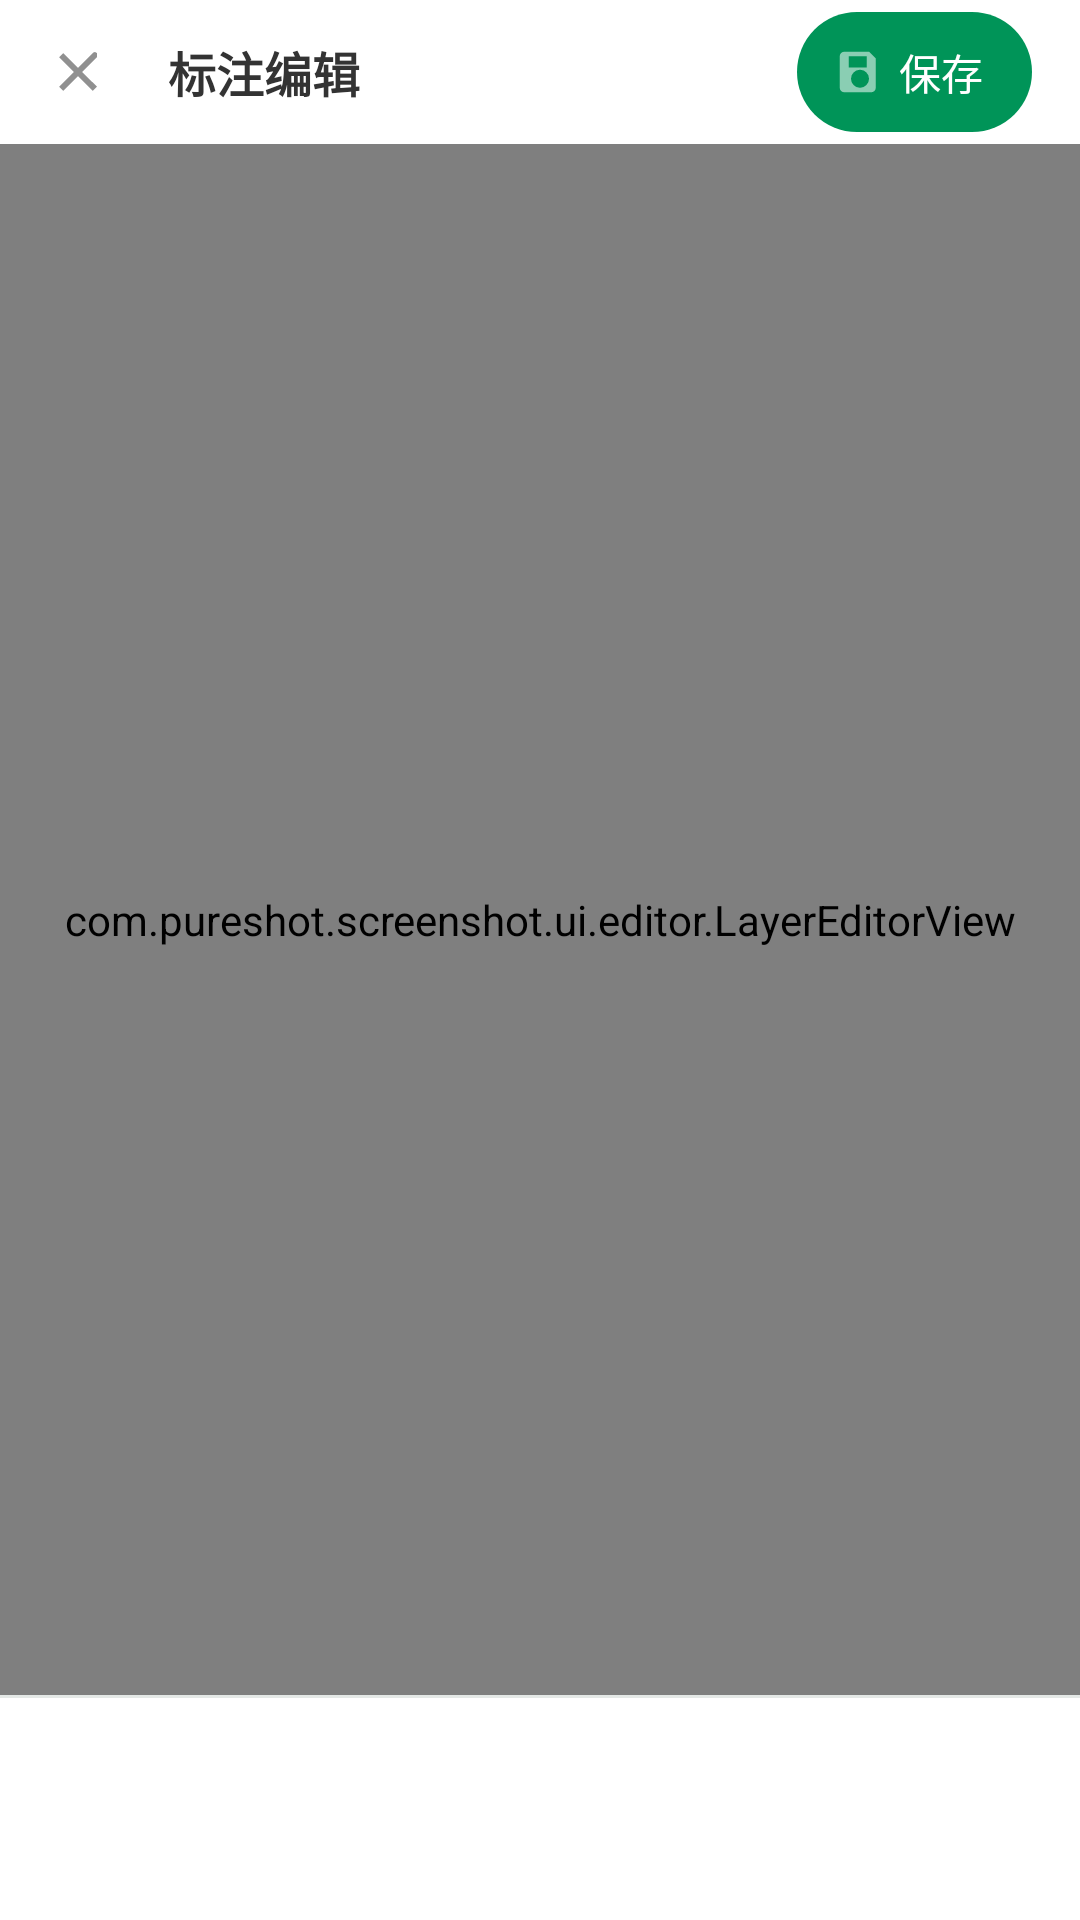

Android layout source for this screen:
<!-- AndroidManifest.xml: application theme Theme.PureShot -->
<!-- res/layout/fragment_editor.xml -->
<?xml version="1.0" encoding="utf-8"?>
<LinearLayout xmlns:android="http://schemas.android.com/apk/res/android"
    xmlns:app="http://schemas.android.com/apk/res-auto"
    android:layout_width="match_parent"
    android:layout_height="match_parent"
    android:background="?android:attr/colorBackground"
    android:orientation="vertical">

    <LinearLayout
        android:layout_width="match_parent"
        android:layout_height="48dp"
        android:gravity="center_vertical"
        android:orientation="horizontal"
        android:paddingStart="4dp"
        android:paddingEnd="16dp">

        <ImageButton
            android:id="@+id/btn_editor_close"
            android:layout_width="44dp"
            android:layout_height="44dp"
            android:background="?attr/selectableItemBackgroundBorderless"
            android:contentDescription="@string/close"
            android:padding="10dp"
            android:src="@drawable/ic_close" />

        <TextView
            android:layout_width="wrap_content"
            android:layout_height="wrap_content"
            android:layout_marginStart="8dp"
            android:text="@string/editor_title"
            android:textColor="?attr/colorOnBackground"
            android:textSize="16sp"
            android:textStyle="bold" />

        <Space
            android:layout_width="0dp"
            android:layout_height="1dp"
            android:layout_weight="1" />

        <TextView
            android:id="@+id/editor_hint"
            android:layout_width="wrap_content"
            android:layout_height="wrap_content"
            android:textColor="?attr/colorOnSurfaceVariant"
            android:textSize="12sp" />

        <com.google.android.material.button.MaterialButton
            android:id="@+id/btn_editor_save"
            android:layout_width="wrap_content"
            android:layout_height="40dp"
            android:layout_marginStart="8dp"
            android:contentDescription="@string/save"
            android:insetTop="0dp"
            android:insetBottom="0dp"
            android:minWidth="72dp"
            android:paddingStart="12dp"
            android:paddingEnd="16dp"
            android:text="@string/save"
            android:textColor="@android:color/white"
            android:textSize="14sp"
            app:backgroundTint="@color/brand_primary"
            app:cornerRadius="20dp"
            app:icon="@drawable/ic_save"
            app:iconGravity="textStart"
            app:iconPadding="4dp"
            app:iconSize="18dp"
            app:iconTint="@android:color/white" />
    </LinearLayout>

    <FrameLayout
        android:layout_width="match_parent"
        android:layout_height="0dp"
        android:layout_weight="1">

        <com.pureshot.screenshot.ui.editor.LayerEditorView
            android:id="@+id/editor_canvas"
            android:layout_width="match_parent"
            android:layout_height="match_parent" />

        <FrameLayout
            android:id="@+id/crop_layer"
            android:layout_width="match_parent"
            android:layout_height="match_parent"
            android:background="#CC000000"
            android:visibility="gone">

            <com.pureshot.screenshot.ui.editor.CropOverlayView
                android:id="@+id/crop_overlay"
                android:layout_width="match_parent"
                android:layout_height="match_parent" />

            <LinearLayout
                android:id="@+id/crop_actions"
                android:layout_width="wrap_content"
                android:layout_height="wrap_content"
                android:layout_gravity="top|end"
                android:layout_marginTop="8dp"
                android:layout_marginEnd="8dp"
                android:orientation="horizontal" />
        </FrameLayout>
    </FrameLayout>

    <LinearLayout
        android:id="@+id/options_panel"
        android:layout_width="match_parent"
        android:layout_height="wrap_content"
        android:background="?attr/colorSurface"
        android:minHeight="48dp"
        android:orientation="vertical"
        android:paddingStart="12dp"
        android:paddingTop="6dp"
        android:paddingEnd="12dp"
        android:paddingBottom="6dp"
        android:visibility="gone" />

    <View
        android:layout_width="match_parent"
        android:layout_height="1dp"
        android:background="@color/app_divider" />

    <HorizontalScrollView
        android:layout_width="match_parent"
        android:layout_height="74dp"
        android:background="?attr/colorSurface"
        android:scrollbars="none">

        <LinearLayout
            android:id="@+id/tool_strip"
            android:layout_width="wrap_content"
            android:layout_height="match_parent"
            android:gravity="center_vertical"
            android:orientation="horizontal"
            android:paddingStart="8dp"
            android:paddingEnd="8dp" />
    </HorizontalScrollView>
</LinearLayout>
<!-- resources referenced by this layout -->
<resources>
  <color name="app_divider">#E4E8E6</color>
  <color name="brand_primary">#009458</color>
  <!-- drawable ic_close (drawable) -->
  <?xml version="1.0" encoding="utf-8"?>
  <vector xmlns:android="http://schemas.android.com/apk/res/android"
      android:width="24dp" android:height="24dp" android:viewportWidth="24" android:viewportHeight="24">
      <path android:fillColor="@color/icon_tint"
          android:pathData="M18.3,5.71a1,1 0 0 0 -1.41,0L12,10.59 7.11,5.7 5.7,7.11 10.59,12 5.7,16.89 7.11,18.3 12,13.41l4.89,4.88 1.41,-1.41L13.41,12l4.89,-4.89 0,-1.4z" />
  </vector>
  <!-- drawable ic_save (drawable) -->
  <?xml version="1.0" encoding="utf-8"?>
  <vector xmlns:android="http://schemas.android.com/apk/res/android"
      android:width="24dp" android:height="24dp" android:viewportWidth="24" android:viewportHeight="24">
      <path android:fillColor="@color/icon_tint"
          android:pathData="M5,3h11l3,3v13a2,2 0 0 1 -2,2H5a2,2 0 0 1 -2,-2V5a2,2 0 0 1 2,-2zM7,5v5h8V5H7zM12,19a4,4 0 1 0 0,-8 4,4 0 0 0 0,8z" />
  </vector>
  <string name="close">关闭</string>
  <string name="editor_title">标注编辑</string>
  <string name="save">保存</string>
  <style name="Theme.PureShot" parent="Theme.Material3.DayNight.NoActionBar">
          <item name="colorPrimary">@color/app_primary</item>
          <item name="colorOnPrimary">@color/app_on_primary</item>
          <item name="colorPrimaryContainer">@color/app_primary_container</item>
          <item name="colorOnPrimaryContainer">@color/app_on_primary_container</item>
          <item name="colorSecondary">@color/app_secondary</item>
          <item name="colorOnSecondary">@color/app_on_secondary</item>
          <item name="android:colorBackground">@color/app_background</item>
          <item name="colorOnBackground">@color/app_on_background</item>
          <item name="colorSurface">@color/app_surface</item>
          <item name="colorOnSurface">@color/app_on_surface</item>
          <item name="colorSurfaceVariant">@color/app_surface_variant</item>
          <item name="colorOnSurfaceVariant">@color/app_on_surface_variant</item>
          <item name="colorOutline">@color/app_outline</item>
          <item name="android:statusBarColor">@color/app_background</item>
          <item name="android:navigationBarColor">@color/app_background</item>
          <item name="android:windowLightStatusBar">@bool/light_status_bar</item>
          <item name="materialAlertDialogTheme">@style/Theme.PureShot.Dialog.Alert</item>
      </style>
  <color name="icon_tint">#8A333333</color>
  <color name="app_primary">@color/brand_primary</color>
  <color name="app_on_primary">#FFFFFF</color>
  <color name="app_primary_container">#CCF3E2</color>
  <color name="app_on_primary_container">#00341D</color>
  <color name="app_secondary">@color/brand_light_green</color>
  <color name="app_on_secondary">#FFFFFF</color>
  <color name="app_background">#FFFFFF</color>
  <color name="app_on_background">#333333</color>
  <color name="app_surface">#FFFFFF</color>
  <color name="app_on_surface">#333333</color>
  <color name="app_surface_variant">#F2F5F3</color>
  <color name="app_on_surface_variant">#5F6B65</color>
  <color name="app_outline">#C3CCC7</color>
  <style name="Theme.PureShot.Dialog.Alert" parent="ThemeOverlay.Material3.MaterialAlertDialog" />
  <color name="brand_light_green">#34B97C</color>
</resources>
